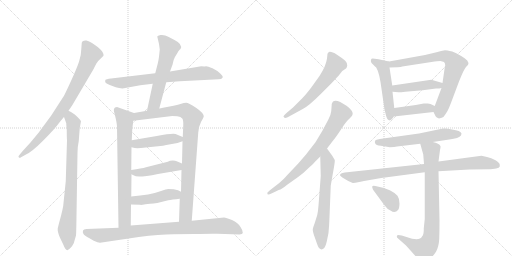
t = 0.00 s
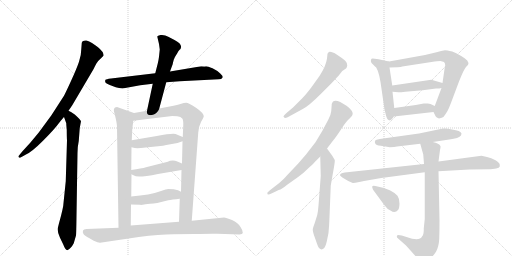
t = 3.25 s
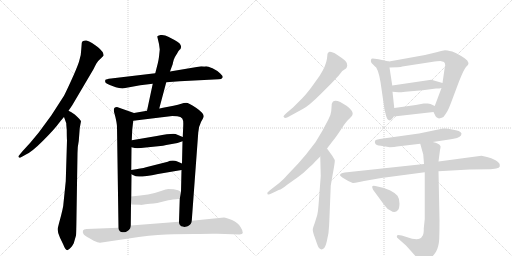
t = 6.50 s
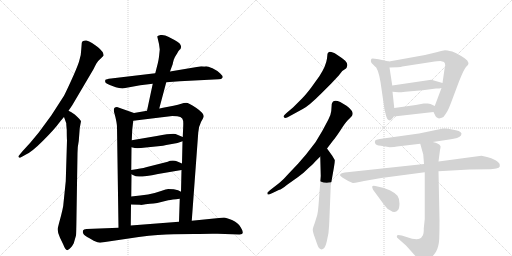
t = 9.75 s
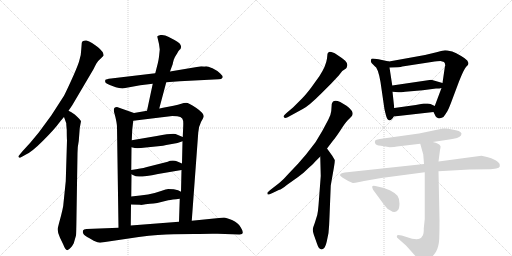
t = 13.00 s
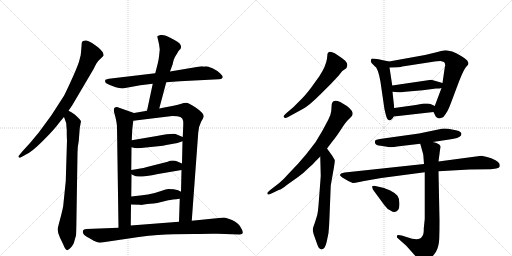
t = 16.25 s

The animated SVG that drew these frames (rendered in a browser with its animation timeline set to each time). Animation: 21 CSS @keyframes rules; one cycle of 16.25 s.

<svg version="1.1" viewBox="0 0 2048 1024" xmlns="http://www.w3.org/2000/svg">
  <g stroke="lightgray" stroke-dasharray="1,1" stroke-width="1" transform="scale(4, 4)">
    <line x1="0" y1="0" x2="256" y2="256"></line>
    <line x1="256" y1="0" x2="0" y2="256"></line>
    <line x1="128" y1="0" x2="128" y2="256"></line>
    <line x1="0" y1="128" x2="256" y2="128"></line>
    <line x1="256" y1="0" x2="512" y2="256"></line>
    <line x1="512" y1="0" x2="256" y2="256"></line>
    <line x1="384" y1="0" x2="384" y2="256"></line>
    <line x1="256" y1="128" x2="512" y2="128"></line>
  </g>
<g transform="scale(1, -1) translate(0, -850)">
   <style type="text/css">
    @keyframes keyframes0 {
      from {
       stroke: black;
       stroke-dashoffset: 805;
       stroke-width: 128;
       }
       72% {
       animation-timing-function: step-end;
       stroke: black;
       stroke-dashoffset: 0;
       stroke-width: 128;
       }
       to {
       stroke: black;
       stroke-width: 1024;
       }
       }
       #make-me-a-hanzi-animation-0 {
         animation: keyframes0 0.905111s both;
         animation-delay: 0.000000s;
         animation-timing-function: linear;
       }
    @keyframes keyframes1 {
      from {
       stroke: black;
       stroke-dashoffset: 799;
       stroke-width: 128;
       }
       72% {
       animation-timing-function: step-end;
       stroke: black;
       stroke-dashoffset: 0;
       stroke-width: 128;
       }
       to {
       stroke: black;
       stroke-width: 1024;
       }
       }
       #make-me-a-hanzi-animation-1 {
         animation: keyframes1 0.900228s both;
         animation-delay: 0.905111s;
         animation-timing-function: linear;
       }
    @keyframes keyframes2 {
      from {
       stroke: black;
       stroke-dashoffset: 716;
       stroke-width: 128;
       }
       70% {
       animation-timing-function: step-end;
       stroke: black;
       stroke-dashoffset: 0;
       stroke-width: 128;
       }
       to {
       stroke: black;
       stroke-width: 1024;
       }
       }
       #make-me-a-hanzi-animation-2 {
         animation: keyframes2 0.832682s both;
         animation-delay: 1.805339s;
         animation-timing-function: linear;
       }
    @keyframes keyframes3 {
      from {
       stroke: black;
       stroke-dashoffset: 575;
       stroke-width: 128;
       }
       65% {
       animation-timing-function: step-end;
       stroke: black;
       stroke-dashoffset: 0;
       stroke-width: 128;
       }
       to {
       stroke: black;
       stroke-width: 1024;
       }
       }
       #make-me-a-hanzi-animation-3 {
         animation: keyframes3 0.717936s both;
         animation-delay: 2.638021s;
         animation-timing-function: linear;
       }
    @keyframes keyframes4 {
      from {
       stroke: black;
       stroke-dashoffset: 733;
       stroke-width: 128;
       }
       70% {
       animation-timing-function: step-end;
       stroke: black;
       stroke-dashoffset: 0;
       stroke-width: 128;
       }
       to {
       stroke: black;
       stroke-width: 1024;
       }
       }
       #make-me-a-hanzi-animation-4 {
         animation: keyframes4 0.846517s both;
         animation-delay: 3.355957s;
         animation-timing-function: linear;
       }
    @keyframes keyframes5 {
      from {
       stroke: black;
       stroke-dashoffset: 922;
       stroke-width: 128;
       }
       75% {
       animation-timing-function: step-end;
       stroke: black;
       stroke-dashoffset: 0;
       stroke-width: 128;
       }
       to {
       stroke: black;
       stroke-width: 1024;
       }
       }
       #make-me-a-hanzi-animation-5 {
         animation: keyframes5 1.000326s both;
         animation-delay: 4.202474s;
         animation-timing-function: linear;
       }
    @keyframes keyframes6 {
      from {
       stroke: black;
       stroke-dashoffset: 448;
       stroke-width: 128;
       }
       59% {
       animation-timing-function: step-end;
       stroke: black;
       stroke-dashoffset: 0;
       stroke-width: 128;
       }
       to {
       stroke: black;
       stroke-width: 1024;
       }
       }
       #make-me-a-hanzi-animation-6 {
         animation: keyframes6 0.614583s both;
         animation-delay: 5.202799s;
         animation-timing-function: linear;
       }
    @keyframes keyframes7 {
      from {
       stroke: black;
       stroke-dashoffset: 447;
       stroke-width: 128;
       }
       59% {
       animation-timing-function: step-end;
       stroke: black;
       stroke-dashoffset: 0;
       stroke-width: 128;
       }
       to {
       stroke: black;
       stroke-width: 1024;
       }
       }
       #make-me-a-hanzi-animation-7 {
         animation: keyframes7 0.613770s both;
         animation-delay: 5.817383s;
         animation-timing-function: linear;
       }
    @keyframes keyframes8 {
      from {
       stroke: black;
       stroke-dashoffset: 447;
       stroke-width: 128;
       }
       59% {
       animation-timing-function: step-end;
       stroke: black;
       stroke-dashoffset: 0;
       stroke-width: 128;
       }
       to {
       stroke: black;
       stroke-width: 1024;
       }
       }
       #make-me-a-hanzi-animation-8 {
         animation: keyframes8 0.613770s both;
         animation-delay: 6.431152s;
         animation-timing-function: linear;
       }
    @keyframes keyframes9 {
      from {
       stroke: black;
       stroke-dashoffset: 878;
       stroke-width: 128;
       }
       74% {
       animation-timing-function: step-end;
       stroke: black;
       stroke-dashoffset: 0;
       stroke-width: 128;
       }
       to {
       stroke: black;
       stroke-width: 1024;
       }
       }
       #make-me-a-hanzi-animation-9 {
         animation: keyframes9 0.964518s both;
         animation-delay: 7.044922s;
         animation-timing-function: linear;
       }
    @keyframes keyframes10 {
      from {
       stroke: black;
       stroke-dashoffset: 594;
       stroke-width: 128;
       }
       66% {
       animation-timing-function: step-end;
       stroke: black;
       stroke-dashoffset: 0;
       stroke-width: 128;
       }
       to {
       stroke: black;
       stroke-width: 1024;
       }
       }
       #make-me-a-hanzi-animation-10 {
         animation: keyframes10 0.733398s both;
         animation-delay: 8.009440s;
         animation-timing-function: linear;
       }
    @keyframes keyframes11 {
      from {
       stroke: black;
       stroke-dashoffset: 734;
       stroke-width: 128;
       }
       70% {
       animation-timing-function: step-end;
       stroke: black;
       stroke-dashoffset: 0;
       stroke-width: 128;
       }
       to {
       stroke: black;
       stroke-width: 1024;
       }
       }
       #make-me-a-hanzi-animation-11 {
         animation: keyframes11 0.847331s both;
         animation-delay: 8.742839s;
         animation-timing-function: linear;
       }
    @keyframes keyframes12 {
      from {
       stroke: black;
       stroke-dashoffset: 640;
       stroke-width: 128;
       }
       68% {
       animation-timing-function: step-end;
       stroke: black;
       stroke-dashoffset: 0;
       stroke-width: 128;
       }
       to {
       stroke: black;
       stroke-width: 1024;
       }
       }
       #make-me-a-hanzi-animation-12 {
         animation: keyframes12 0.770833s both;
         animation-delay: 9.590169s;
         animation-timing-function: linear;
       }
    @keyframes keyframes13 {
      from {
       stroke: black;
       stroke-dashoffset: 509;
       stroke-width: 128;
       }
       62% {
       animation-timing-function: step-end;
       stroke: black;
       stroke-dashoffset: 0;
       stroke-width: 128;
       }
       to {
       stroke: black;
       stroke-width: 1024;
       }
       }
       #make-me-a-hanzi-animation-13 {
         animation: keyframes13 0.664225s both;
         animation-delay: 10.361003s;
         animation-timing-function: linear;
       }
    @keyframes keyframes14 {
      from {
       stroke: black;
       stroke-dashoffset: 742;
       stroke-width: 128;
       }
       71% {
       animation-timing-function: step-end;
       stroke: black;
       stroke-dashoffset: 0;
       stroke-width: 128;
       }
       to {
       stroke: black;
       stroke-width: 1024;
       }
       }
       #make-me-a-hanzi-animation-14 {
         animation: keyframes14 0.853841s both;
         animation-delay: 11.025228s;
         animation-timing-function: linear;
       }
    @keyframes keyframes15 {
      from {
       stroke: black;
       stroke-dashoffset: 446;
       stroke-width: 128;
       }
       59% {
       animation-timing-function: step-end;
       stroke: black;
       stroke-dashoffset: 0;
       stroke-width: 128;
       }
       to {
       stroke: black;
       stroke-width: 1024;
       }
       }
       #make-me-a-hanzi-animation-15 {
         animation: keyframes15 0.612956s both;
         animation-delay: 11.879069s;
         animation-timing-function: linear;
       }
    @keyframes keyframes16 {
      from {
       stroke: black;
       stroke-dashoffset: 413;
       stroke-width: 128;
       }
       57% {
       animation-timing-function: step-end;
       stroke: black;
       stroke-dashoffset: 0;
       stroke-width: 128;
       }
       to {
       stroke: black;
       stroke-width: 1024;
       }
       }
       #make-me-a-hanzi-animation-16 {
         animation: keyframes16 0.586100s both;
         animation-delay: 12.492025s;
         animation-timing-function: linear;
       }
    @keyframes keyframes17 {
      from {
       stroke: black;
       stroke-dashoffset: 587;
       stroke-width: 128;
       }
       66% {
       animation-timing-function: step-end;
       stroke: black;
       stroke-dashoffset: 0;
       stroke-width: 128;
       }
       to {
       stroke: black;
       stroke-width: 1024;
       }
       }
       #make-me-a-hanzi-animation-17 {
         animation: keyframes17 0.727702s both;
         animation-delay: 13.078125s;
         animation-timing-function: linear;
       }
    @keyframes keyframes18 {
      from {
       stroke: black;
       stroke-dashoffset: 888;
       stroke-width: 128;
       }
       74% {
       animation-timing-function: step-end;
       stroke: black;
       stroke-dashoffset: 0;
       stroke-width: 128;
       }
       to {
       stroke: black;
       stroke-width: 1024;
       }
       }
       #make-me-a-hanzi-animation-18 {
         animation: keyframes18 0.972656s both;
         animation-delay: 13.805827s;
         animation-timing-function: linear;
       }
    @keyframes keyframes19 {
      from {
       stroke: black;
       stroke-dashoffset: 816;
       stroke-width: 128;
       }
       73% {
       animation-timing-function: step-end;
       stroke: black;
       stroke-dashoffset: 0;
       stroke-width: 128;
       }
       to {
       stroke: black;
       stroke-width: 1024;
       }
       }
       #make-me-a-hanzi-animation-19 {
         animation: keyframes19 0.914062s both;
         animation-delay: 14.778483s;
         animation-timing-function: linear;
       }
    @keyframes keyframes20 {
      from {
       stroke: black;
       stroke-dashoffset: 373;
       stroke-width: 128;
       }
       55% {
       animation-timing-function: step-end;
       stroke: black;
       stroke-dashoffset: 0;
       stroke-width: 128;
       }
       to {
       stroke: black;
       stroke-width: 1024;
       }
       }
       #make-me-a-hanzi-animation-20 {
         animation: keyframes20 0.553548s both;
         animation-delay: 15.692546s;
         animation-timing-function: linear;
       }
</style>
<path d="M 274 407 L 289 429 L 375 575 Q 377 580 385 595 Q 394 609 402 615 L 414 627 Q 417 640 392 661 Q 367 681 346 688 Q 336 689 333 686 Q 327 685 327 678 L 325 652 Q 325 629 316 603 Q 307 576 284 526 Q 261 476 256 467 L 205 388 L 155 320 L 121 279 L 89 244 L 76 228 Q 72 224 75 221 Q 78 217 84 221 L 102 231 Q 125 240 172 287 Q 219 334 236 358 Q 254 381 256 382 L 274 407 Z" fill="lightgray"></path> 
<path d="M 315 286 L 319 338 L 324 365 Q 322 371 299 392 L 284 402 L 274 407 C 248 422 246 410 256 382 L 265 357 Q 265 351 267 330 Q 267 300 268 289 L 263 125 L 254 38 Q 254 21 236 -43 L 231 -63 Q 229 -77 240 -101 L 253 -128 Q 263 -154 271 -150 Q 284 -144 295 -123 L 304 -92 Q 305 -86 306 -12 L 310 238 Q 310 263 315 286 Z" fill="lightgray"></path> 
<path d="M 665 521 L 719 525 L 875 533 Q 886 533 890 539 Q 894 544 881 556 Q 869 568 850 577 Q 831 585 825 585 Q 820 584 805 585 L 680 564 L 621 557 L 444 536 Q 424 533 422 531 Q 420 529 421 521 Q 423 516 439 510 L 463 501 Q 476 497 490 496 L 561 509 L 611 515 L 665 521 Z" fill="lightgray"></path> 
<path d="M 637 416 L 665 521 L 680 564 L 691 594 Q 691 597 695 611 Q 700 624 709 637 L 714 646 Q 721 654 722 654 Q 732 673 698 690 L 673 703 Q 659 712 642 710 Q 630 708 629 704 L 636 674 L 639 652 L 636 623 Q 635 614 631 596 L 621 557 L 611 515 L 588 407 C 582 378 629 387 637 416 Z" fill="lightgray"></path> 
<path d="M 525 64 L 526 153 L 525 170 L 526 261 L 527 289 L 529 332 L 533 367 C 536 397 537 398 536 398 L 468 422 Q 448 422 459 392 Q 468 358 468 341 L 474 -61 C 474 -91 523 -82 523 -52 L 524 32 L 525 64 Z" fill="lightgray"></path> 
<path d="M 726 170 L 724 83 L 719 55 L 716 -37 C 715 -67 765 -63 767 -33 L 793 320 Q 795 345 804 362 Q 814 379 815 384 Q 815 398 784 419 Q 753 439 745 439 Q 738 439 735 438 L 725 435 Q 714 431 694 427 L 652 419 Q 643 417 637 416 L 588 407 L 536 398 C 506 393 503 363 533 367 L 689 386 L 709 385 Q 724 383 729 376 Q 734 369 733 348 L 731 302 L 730 285 L 728 196 L 726 170 Z" fill="lightgray"></path> 
<path d="M 627 306 L 527 289 C 497 284 497 268 526 261 L 539 258 Q 551 256 583 260 L 642 266 Q 650 266 665 270 L 710 278 L 730 285 C 753 293 753 293 731 302 L 707 312 Q 700 320 627 306 Z" fill="lightgray"></path> 
<path d="M 526 153 L 536 148 Q 547 137 632 154 L 726 170 C 756 175 756 184 728 196 L 707 205 Q 699 209 680 207 L 671 203 L 584 181 Q 567 176 525 170 C 499 166 499 166 526 153 Z" fill="lightgray"></path> 
<path d="M 724 83 Q 715 91 695 93 L 672 94 Q 668 94 641 85 Q 601 70 525 64 C 495 62 494 33 524 32 L 561 31 Q 562 29 582 33 Q 602 36 614 36 L 629 38 L 673 49 Q 688 52 719 55 C 749 58 749 66 724 83 Z" fill="lightgray"></path> 
<path d="M 716 -37 L 523 -52 L 474 -61 L 346 -66 Q 334 -66 332 -72 Q 330 -80 333 -84 Q 337 -93 358 -103 L 375 -113 Q 392 -120 400 -121 L 555 -98 Q 638 -87 694 -87 L 775 -86 Q 847 -84 870 -85 L 958 -88 Q 982 -88 962 -58 Q 953 -41 928 -30 Q 904 -20 896 -20 L 767 -33 L 716 -37 Z" fill="lightgray"></path> 
<path d="M 1325 516 L 1355 548 L 1369 566 L 1384 576 Q 1387 579 1389 588 Q 1391 596 1381 607 Q 1370 617 1348 631 Q 1325 645 1316 642 Q 1312 640 1310 635 L 1308 616 Q 1304 586 1278 546 L 1245 500 Q 1223 471 1209 457 L 1172 420 L 1146 398 Q 1134 387 1134 384 Q 1137 372 1158 385 L 1211 414 Q 1235 426 1283 474 L 1325 516 Z" fill="lightgray"></path> 
<path d="M 1069 78 L 1071 72 Q 1073 70 1090 78 L 1115 90 Q 1127 93 1150 112 L 1191 141 Q 1215 158 1230 174 Q 1251 192 1260 203 L 1281 224 L 1308 256 L 1334 290 Q 1342 299 1362 329 Q 1381 359 1390 368 L 1405 383 Q 1416 394 1406 408 Q 1396 421 1386 427 L 1361 442 Q 1332 456 1327 434 L 1325 406 Q 1324 392 1313 371 L 1289 326 L 1262 281 L 1224 232 L 1192 195 L 1155 156 Q 1136 134 1117 118 L 1086 94 Q 1069 80 1069 78 Z" fill="lightgray"></path> 
<path d="M 1281 224 L 1283 146 L 1274 28 Q 1272 3 1269 -10 L 1259 -42 Q 1251 -63 1251 -69 Q 1251 -75 1255 -88 L 1267 -122 Q 1275 -147 1284 -147 Q 1289 -149 1296 -143 Q 1302 -137 1307 -116 L 1314 -82 Q 1317 -51 1318 -17 L 1323 108 L 1336 182 Q 1340 206 1339 210 L 1329 227 L 1308 256 C 1290 280 1280 254 1281 224 Z" fill="lightgray"></path> 
<path d="M 1484 602 Q 1485 599 1498 586 Q 1512 580 1522 522 L 1537 419 Q 1537 416 1540 404 L 1544 388 Q 1549 370 1556 369 Q 1557 368 1559 369 Q 1565 368 1575 384 L 1577 418 L 1570 483 L 1569 508 L 1558 580 C 1554 604 1558 604 1556 604 L 1514 613 Q 1496 616 1491 616 Q 1485 616 1484 611 Q 1483 605 1484 602 Z" fill="lightgray"></path> 
<path d="M 1734 402 L 1743 384 Q 1745 381 1756 376 Q 1758 376 1767 379 Q 1776 382 1781 392 L 1790 406 Q 1795 415 1803 436 L 1836 524 Q 1856 574 1864 582 Q 1871 590 1872 590 L 1874 598 L 1869 608 Q 1862 616 1843 627 Q 1824 638 1809 644 Q 1786 649 1780 649 Q 1773 648 1750 642 L 1700 630 L 1556 604 C 1526 599 1528 579 1558 580 L 1591 581 Q 1605 582 1609 584 L 1726 602 Q 1752 606 1762 606 L 1776 602 Q 1781 598 1781 587 Q 1779 584 1779 580 L 1770 518 L 1766 498 L 1739 426 C 1732 407 1732 407 1734 402 Z" fill="lightgray"></path> 
<path d="M 1770 518 L 1725 531 L 1569 508 C 1539 504 1540 485 1570 483 L 1594 481 Q 1596 480 1621 483 L 1691 489 L 1744 496 Q 1760 496 1766 498 C 1795 504 1799 510 1770 518 Z" fill="lightgray"></path> 
<path d="M 1575 384 L 1734 402 C 1764 405 1766 413 1739 426 L 1722 434 Q 1716 436 1711 436 L 1695 436 L 1663 430 L 1577 418 C 1547 414 1545 381 1575 384 Z" fill="lightgray"></path> 
<path d="M 1559 261 Q 1580 261 1588 264 L 1681 275 L 1731 282 L 1797 292 Q 1836 297 1844 308 L 1846 316 Q 1843 328 1808 332 Q 1791 336 1782 336 L 1772 336 L 1676 316 L 1533 296 Q 1503 292 1501 288 Q 1498 283 1501 276 Q 1503 269 1523 267 Q 1543 265 1559 261 Z" fill="lightgray"></path> 
<path d="M 1696 194 L 1379 160 Q 1360 157 1360 149 Q 1361 145 1376 136 L 1393 126 L 1411 118 Q 1415 117 1437 122 Q 1459 127 1468 128 L 1525 138 L 1699 161 L 1754 165 L 1878 172 L 1959 173 Q 1965 172 1985 176 Q 1997 179 1999 184 L 1999 190 Q 1999 199 1982 209 Q 1965 218 1948 222 L 1926 227 L 1754 204 L 1696 194 Z" fill="lightgray"></path> 
<path d="M 1681 275 L 1693 232 L 1696 194 L 1699 161 L 1699 -26 L 1695 -64 Q 1696 -88 1688 -96 Q 1678 -117 1626 -98 L 1607 -92 Q 1591 -88 1588 -92 Q 1587 -96 1588 -100 L 1625 -133 L 1676 -190 Q 1684 -203 1692 -201 Q 1699 -200 1716 -188 Q 1732 -176 1744 -157 Q 1755 -138 1757 -105 Q 1758 -72 1758 -32 L 1754 165 L 1754 204 L 1760 250 Q 1763 261 1762 265 Q 1757 277 1731 282 C 1702 290 1674 298 1681 275 Z" fill="lightgray"></path> 
<path d="M 1493 90 L 1537 30 Q 1549 13 1562 8 Q 1580 -5 1592 10 Q 1597 14 1598 35 Q 1598 56 1590 67 Q 1581 78 1561 88 Q 1540 97 1532 99 L 1510 104 Q 1490 110 1489 104 Q 1488 103 1490 97 Q 1492 91 1493 90 Z" fill="lightgray"></path> 
      <clipPath id="make-me-a-hanzi-clip-0">
      <path d="M 274 407 L 289 429 L 375 575 Q 377 580 385 595 Q 394 609 402 615 L 414 627 Q 417 640 392 661 Q 367 681 346 688 Q 336 689 333 686 Q 327 685 327 678 L 325 652 Q 325 629 316 603 Q 307 576 284 526 Q 261 476 256 467 L 205 388 L 155 320 L 121 279 L 89 244 L 76 228 Q 72 224 75 221 Q 78 217 84 221 L 102 231 Q 125 240 172 287 Q 219 334 236 358 Q 254 381 256 382 L 274 407 Z" fill="lightgray"></path>
      </clipPath>
      <path clip-path="url(#make-me-a-hanzi-clip-0)" d="M 342 673 L 364 633 L 272 447 L 181 321 L 141 277 L 80 224 " fill="none" id="make-me-a-hanzi-animation-0" stroke-dasharray="677 1354" stroke-linecap="round"></path>

      <clipPath id="make-me-a-hanzi-clip-1">
      <path d="M 315 286 L 319 338 L 324 365 Q 322 371 299 392 L 284 402 L 274 407 C 248 422 246 410 256 382 L 265 357 Q 265 351 267 330 Q 267 300 268 289 L 263 125 L 254 38 Q 254 21 236 -43 L 231 -63 Q 229 -77 240 -101 L 253 -128 Q 263 -154 271 -150 Q 284 -144 295 -123 L 304 -92 Q 305 -86 306 -12 L 310 238 Q 310 263 315 286 Z" fill="lightgray"></path>
      </clipPath>
      <path clip-path="url(#make-me-a-hanzi-clip-1)" d="M 275 397 L 294 358 L 281 27 L 268 -68 L 270 -140 " fill="none" id="make-me-a-hanzi-animation-1" stroke-dasharray="671 1342" stroke-linecap="round"></path>

      <clipPath id="make-me-a-hanzi-clip-2">
      <path d="M 665 521 L 719 525 L 875 533 Q 886 533 890 539 Q 894 544 881 556 Q 869 568 850 577 Q 831 585 825 585 Q 820 584 805 585 L 680 564 L 621 557 L 444 536 Q 424 533 422 531 Q 420 529 421 521 Q 423 516 439 510 L 463 501 Q 476 497 490 496 L 561 509 L 611 515 L 665 521 Z" fill="lightgray"></path>
      </clipPath>
      <path clip-path="url(#make-me-a-hanzi-clip-2)" d="M 428 525 L 493 519 L 810 558 L 857 552 L 883 542 " fill="none" id="make-me-a-hanzi-animation-2" stroke-dasharray="588 1176" stroke-linecap="round"></path>

      <clipPath id="make-me-a-hanzi-clip-3">
      <path d="M 637 416 L 665 521 L 680 564 L 691 594 Q 691 597 695 611 Q 700 624 709 637 L 714 646 Q 721 654 722 654 Q 732 673 698 690 L 673 703 Q 659 712 642 710 Q 630 708 629 704 L 636 674 L 639 652 L 636 623 Q 635 614 631 596 L 621 557 L 611 515 L 588 407 C 582 378 629 387 637 416 Z" fill="lightgray"></path>
      </clipPath>
      <path clip-path="url(#make-me-a-hanzi-clip-3)" d="M 639 699 L 677 658 L 618 436 L 593 414 " fill="none" id="make-me-a-hanzi-animation-3" stroke-dasharray="447 894" stroke-linecap="round"></path>

      <clipPath id="make-me-a-hanzi-clip-4">
      <path d="M 525 64 L 526 153 L 525 170 L 526 261 L 527 289 L 529 332 L 533 367 C 536 397 537 398 536 398 L 468 422 Q 448 422 459 392 Q 468 358 468 341 L 474 -61 C 474 -91 523 -82 523 -52 L 524 32 L 525 64 Z" fill="lightgray"></path>
      </clipPath>
      <path clip-path="url(#make-me-a-hanzi-clip-4)" d="M 470 405 L 499 374 L 500 353 L 499 -31 L 479 -53 " fill="none" id="make-me-a-hanzi-animation-4" stroke-dasharray="605 1210" stroke-linecap="round"></path>

      <clipPath id="make-me-a-hanzi-clip-5">
      <path d="M 726 170 L 724 83 L 719 55 L 716 -37 C 715 -67 765 -63 767 -33 L 793 320 Q 795 345 804 362 Q 814 379 815 384 Q 815 398 784 419 Q 753 439 745 439 Q 738 439 735 438 L 725 435 Q 714 431 694 427 L 652 419 Q 643 417 637 416 L 588 407 L 536 398 C 506 393 503 363 533 367 L 689 386 L 709 385 Q 724 383 729 376 Q 734 369 733 348 L 731 302 L 730 285 L 728 196 L 726 170 Z" fill="lightgray"></path>
      </clipPath>
      <path clip-path="url(#make-me-a-hanzi-clip-5)" d="M 540 374 L 550 385 L 717 408 L 745 405 L 769 382 L 743 -9 L 722 -30 " fill="none" id="make-me-a-hanzi-animation-5" stroke-dasharray="794 1588" stroke-linecap="round"></path>

      <clipPath id="make-me-a-hanzi-clip-6">
      <path d="M 627 306 L 527 289 C 497 284 497 268 526 261 L 539 258 Q 551 256 583 260 L 642 266 Q 650 266 665 270 L 710 278 L 730 285 C 753 293 753 293 731 302 L 707 312 Q 700 320 627 306 Z" fill="lightgray"></path>
      </clipPath>
      <path clip-path="url(#make-me-a-hanzi-clip-6)" d="M 534 268 L 551 276 L 678 294 L 723 290 " fill="none" id="make-me-a-hanzi-animation-6" stroke-dasharray="320 640" stroke-linecap="round"></path>

      <clipPath id="make-me-a-hanzi-clip-7">
      <path d="M 526 153 L 536 148 Q 547 137 632 154 L 726 170 C 756 175 756 184 728 196 L 707 205 Q 699 209 680 207 L 671 203 L 584 181 Q 567 176 525 170 C 499 166 499 166 526 153 Z" fill="lightgray"></path>
      </clipPath>
      <path clip-path="url(#make-me-a-hanzi-clip-7)" d="M 535 166 L 545 159 L 565 159 L 689 186 L 710 185 L 717 177 " fill="none" id="make-me-a-hanzi-animation-7" stroke-dasharray="319 638" stroke-linecap="round"></path>

      <clipPath id="make-me-a-hanzi-clip-8">
      <path d="M 724 83 Q 715 91 695 93 L 672 94 Q 668 94 641 85 Q 601 70 525 64 C 495 62 494 33 524 32 L 561 31 Q 562 29 582 33 Q 602 36 614 36 L 629 38 L 673 49 Q 688 52 719 55 C 749 58 749 66 724 83 Z" fill="lightgray"></path>
      </clipPath>
      <path clip-path="url(#make-me-a-hanzi-clip-8)" d="M 530 37 L 540 48 L 609 55 L 713 78 " fill="none" id="make-me-a-hanzi-animation-8" stroke-dasharray="319 638" stroke-linecap="round"></path>

      <clipPath id="make-me-a-hanzi-clip-9">
      <path d="M 716 -37 L 523 -52 L 474 -61 L 346 -66 Q 334 -66 332 -72 Q 330 -80 333 -84 Q 337 -93 358 -103 L 375 -113 Q 392 -120 400 -121 L 555 -98 Q 638 -87 694 -87 L 775 -86 Q 847 -84 870 -85 L 958 -88 Q 982 -88 962 -58 Q 953 -41 928 -30 Q 904 -20 896 -20 L 767 -33 L 716 -37 Z" fill="lightgray"></path>
      </clipPath>
      <path clip-path="url(#make-me-a-hanzi-clip-9)" d="M 343 -77 L 402 -92 L 606 -68 L 892 -53 L 958 -73 " fill="none" id="make-me-a-hanzi-animation-9" stroke-dasharray="750 1500" stroke-linecap="round"></path>

      <clipPath id="make-me-a-hanzi-clip-10">
      <path d="M 1325 516 L 1355 548 L 1369 566 L 1384 576 Q 1387 579 1389 588 Q 1391 596 1381 607 Q 1370 617 1348 631 Q 1325 645 1316 642 Q 1312 640 1310 635 L 1308 616 Q 1304 586 1278 546 L 1245 500 Q 1223 471 1209 457 L 1172 420 L 1146 398 Q 1134 387 1134 384 Q 1137 372 1158 385 L 1211 414 Q 1235 426 1283 474 L 1325 516 Z" fill="lightgray"></path>
      </clipPath>
      <path clip-path="url(#make-me-a-hanzi-clip-10)" d="M 1320 633 L 1341 591 L 1318 553 L 1235 455 L 1140 384 " fill="none" id="make-me-a-hanzi-animation-10" stroke-dasharray="466 932" stroke-linecap="round"></path>

      <clipPath id="make-me-a-hanzi-clip-11">
      <path d="M 1069 78 L 1071 72 Q 1073 70 1090 78 L 1115 90 Q 1127 93 1150 112 L 1191 141 Q 1215 158 1230 174 Q 1251 192 1260 203 L 1281 224 L 1308 256 L 1334 290 Q 1342 299 1362 329 Q 1381 359 1390 368 L 1405 383 Q 1416 394 1406 408 Q 1396 421 1386 427 L 1361 442 Q 1332 456 1327 434 L 1325 406 Q 1324 392 1313 371 L 1289 326 L 1262 281 L 1224 232 L 1192 195 L 1155 156 Q 1136 134 1117 118 L 1086 94 Q 1069 80 1069 78 Z" fill="lightgray"></path>
      </clipPath>
      <path clip-path="url(#make-me-a-hanzi-clip-11)" d="M 1342 433 L 1362 394 L 1284 267 L 1186 160 L 1124 107 L 1074 76 " fill="none" id="make-me-a-hanzi-animation-11" stroke-dasharray="606 1212" stroke-linecap="round"></path>

      <clipPath id="make-me-a-hanzi-clip-12">
      <path d="M 1281 224 L 1283 146 L 1274 28 Q 1272 3 1269 -10 L 1259 -42 Q 1251 -63 1251 -69 Q 1251 -75 1255 -88 L 1267 -122 Q 1275 -147 1284 -147 Q 1289 -149 1296 -143 Q 1302 -137 1307 -116 L 1314 -82 Q 1317 -51 1318 -17 L 1323 108 L 1336 182 Q 1340 206 1339 210 L 1329 227 L 1308 256 C 1290 280 1280 254 1281 224 Z" fill="lightgray"></path>
      </clipPath>
      <path clip-path="url(#make-me-a-hanzi-clip-12)" d="M 1307 248 L 1307 149 L 1296 7 L 1283 -74 L 1286 -134 " fill="none" id="make-me-a-hanzi-animation-12" stroke-dasharray="512 1024" stroke-linecap="round"></path>

      <clipPath id="make-me-a-hanzi-clip-13">
      <path d="M 1484 602 Q 1485 599 1498 586 Q 1512 580 1522 522 L 1537 419 Q 1537 416 1540 404 L 1544 388 Q 1549 370 1556 369 Q 1557 368 1559 369 Q 1565 368 1575 384 L 1577 418 L 1570 483 L 1569 508 L 1558 580 C 1554 604 1558 604 1556 604 L 1514 613 Q 1496 616 1491 616 Q 1485 616 1484 611 Q 1483 605 1484 602 Z" fill="lightgray"></path>
      </clipPath>
      <path clip-path="url(#make-me-a-hanzi-clip-13)" d="M 1493 607 L 1532 583 L 1536 569 L 1547 512 L 1558 378 " fill="none" id="make-me-a-hanzi-animation-13" stroke-dasharray="381 762" stroke-linecap="round"></path>

      <clipPath id="make-me-a-hanzi-clip-14">
      <path d="M 1734 402 L 1743 384 Q 1745 381 1756 376 Q 1758 376 1767 379 Q 1776 382 1781 392 L 1790 406 Q 1795 415 1803 436 L 1836 524 Q 1856 574 1864 582 Q 1871 590 1872 590 L 1874 598 L 1869 608 Q 1862 616 1843 627 Q 1824 638 1809 644 Q 1786 649 1780 649 Q 1773 648 1750 642 L 1700 630 L 1556 604 C 1526 599 1528 579 1558 580 L 1591 581 Q 1605 582 1609 584 L 1726 602 Q 1752 606 1762 606 L 1776 602 Q 1781 598 1781 587 Q 1779 584 1779 580 L 1770 518 L 1766 498 L 1739 426 C 1732 407 1732 407 1734 402 Z" fill="lightgray"></path>
      </clipPath>
      <path clip-path="url(#make-me-a-hanzi-clip-14)" d="M 1563 586 L 1580 595 L 1764 627 L 1803 615 L 1822 592 L 1796 497 L 1757 393 " fill="none" id="make-me-a-hanzi-animation-14" stroke-dasharray="614 1228" stroke-linecap="round"></path>

      <clipPath id="make-me-a-hanzi-clip-15">
      <path d="M 1770 518 L 1725 531 L 1569 508 C 1539 504 1540 485 1570 483 L 1594 481 Q 1596 480 1621 483 L 1691 489 L 1744 496 Q 1760 496 1766 498 C 1795 504 1799 510 1770 518 Z" fill="lightgray"></path>
      </clipPath>
      <path clip-path="url(#make-me-a-hanzi-clip-15)" d="M 1577 490 L 1584 496 L 1728 513 L 1755 509 L 1761 515 " fill="none" id="make-me-a-hanzi-animation-15" stroke-dasharray="318 636" stroke-linecap="round"></path>

      <clipPath id="make-me-a-hanzi-clip-16">
      <path d="M 1575 384 L 1734 402 C 1764 405 1766 413 1739 426 L 1722 434 Q 1716 436 1711 436 L 1695 436 L 1663 430 L 1577 418 C 1547 414 1545 381 1575 384 Z" fill="lightgray"></path>
      </clipPath>
      <path clip-path="url(#make-me-a-hanzi-clip-16)" d="M 1582 389 L 1601 405 L 1732 421 " fill="none" id="make-me-a-hanzi-animation-16" stroke-dasharray="285 570" stroke-linecap="round"></path>

      <clipPath id="make-me-a-hanzi-clip-17">
      <path d="M 1559 261 Q 1580 261 1588 264 L 1681 275 L 1731 282 L 1797 292 Q 1836 297 1844 308 L 1846 316 Q 1843 328 1808 332 Q 1791 336 1782 336 L 1772 336 L 1676 316 L 1533 296 Q 1503 292 1501 288 Q 1498 283 1501 276 Q 1503 269 1523 267 Q 1543 265 1559 261 Z" fill="lightgray"></path>
      </clipPath>
      <path clip-path="url(#make-me-a-hanzi-clip-17)" d="M 1508 282 L 1567 280 L 1777 313 L 1836 314 " fill="none" id="make-me-a-hanzi-animation-17" stroke-dasharray="459 918" stroke-linecap="round"></path>

      <clipPath id="make-me-a-hanzi-clip-18">
      <path d="M 1696 194 L 1379 160 Q 1360 157 1360 149 Q 1361 145 1376 136 L 1393 126 L 1411 118 Q 1415 117 1437 122 Q 1459 127 1468 128 L 1525 138 L 1699 161 L 1754 165 L 1878 172 L 1959 173 Q 1965 172 1985 176 Q 1997 179 1999 184 L 1999 190 Q 1999 199 1982 209 Q 1965 218 1948 222 L 1926 227 L 1754 204 L 1696 194 Z" fill="lightgray"></path>
      </clipPath>
      <path clip-path="url(#make-me-a-hanzi-clip-18)" d="M 1366 150 L 1415 141 L 1750 185 L 1922 200 L 1992 187 " fill="none" id="make-me-a-hanzi-animation-18" stroke-dasharray="760 1520" stroke-linecap="round"></path>

      <clipPath id="make-me-a-hanzi-clip-19">
      <path d="M 1681 275 L 1693 232 L 1696 194 L 1699 161 L 1699 -26 L 1695 -64 Q 1696 -88 1688 -96 Q 1678 -117 1626 -98 L 1607 -92 Q 1591 -88 1588 -92 Q 1587 -96 1588 -100 L 1625 -133 L 1676 -190 Q 1684 -203 1692 -201 Q 1699 -200 1716 -188 Q 1732 -176 1744 -157 Q 1755 -138 1757 -105 Q 1758 -72 1758 -32 L 1754 165 L 1754 204 L 1760 250 Q 1763 261 1762 265 Q 1757 277 1731 282 C 1702 290 1674 298 1681 275 Z" fill="lightgray"></path>
      </clipPath>
      <path clip-path="url(#make-me-a-hanzi-clip-19)" d="M 1688 269 L 1725 246 L 1725 -97 L 1713 -129 L 1696 -146 L 1645 -126 L 1593 -96 " fill="none" id="make-me-a-hanzi-animation-19" stroke-dasharray="688 1376" stroke-linecap="round"></path>

      <clipPath id="make-me-a-hanzi-clip-20">
      <path d="M 1493 90 L 1537 30 Q 1549 13 1562 8 Q 1580 -5 1592 10 Q 1597 14 1598 35 Q 1598 56 1590 67 Q 1581 78 1561 88 Q 1540 97 1532 99 L 1510 104 Q 1490 110 1489 104 Q 1488 103 1490 97 Q 1492 91 1493 90 Z" fill="lightgray"></path>
      </clipPath>
      <path clip-path="url(#make-me-a-hanzi-clip-20)" d="M 1494 101 L 1553 59 L 1576 21 " fill="none" id="make-me-a-hanzi-animation-20" stroke-dasharray="245 490" stroke-linecap="round"></path>

</g>
</svg>
